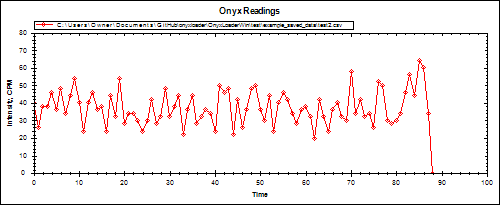

The data file committed next to this chart (first rows):
2014-05-04T01:22:44Z, 40
2014-05-04T01:52:45Z, 26
2014-05-04T02:22:46Z, 38
2014-05-04T02:53:17Z, 38
2014-05-04T03:23:18Z, 46
2014-05-04T03:53:19Z, 36
2014-05-04T04:23:20Z, 48
2014-05-04T04:53:21Z, 34
2014-05-04T05:23:22Z, 44
2014-05-04T05:53:23Z, 54
2014-05-04T06:23:24Z, 40
2014-05-04T06:53:25Z, 24
2014-05-04T07:23:26Z, 40
2014-05-04T07:53:27Z, 46
2014-05-04T08:23:28Z, 36
2014-05-04T08:53:29Z, 38
2014-05-04T09:23:30Z, 24
2014-05-04T09:53:31Z, 44
2014-05-04T10:23:32Z, 32
2014-05-04T10:53:33Z, 54
2014-05-04T11:23:34Z, 28
2014-05-04T11:53:35Z, 34
2014-05-04T12:23:36Z, 34
2014-05-04T12:53:37Z, 30
2014-05-04T13:23:38Z, 24
2014-05-04T13:53:39Z, 30
2014-05-04T14:23:40Z, 42
2014-05-04T14:53:41Z, 28
2014-05-04T15:23:42Z, 32
2014-05-04T15:53:43Z, 48
2014-05-04T16:23:44Z, 32
2014-05-04T16:53:45Z, 38
2014-05-04T17:23:46Z, 44
2014-05-04T17:53:47Z, 22
2014-05-04T18:23:48Z, 36
2014-05-04T18:53:49Z, 44
2014-05-04T19:23:50Z, 28
2014-05-04T19:53:51Z, 32
2014-05-04T20:23:52Z, 36
2014-05-04T20:53:53Z, 34
2014-05-04T21:23:54Z, 24
2014-05-04T21:53:55Z, 50
2014-05-04T22:23:56Z, 46
2014-05-04T22:53:57Z, 48
2014-05-04T23:23:58Z, 22
2014-05-04T23:53:59Z, 42
2014-05-05T00:24:00Z, 26
2014-05-05T00:54:01Z, 36
2014-05-05T01:24:02Z, 48
2014-05-05T01:54:03Z, 50
2014-05-05T02:24:04Z, 36
2014-05-05T02:54:05Z, 30
2014-05-05T03:24:06Z, 44
2014-05-05T03:54:07Z, 24
2014-05-05T04:24:08Z, 40
2014-05-05T04:54:09Z, 46
2014-05-05T05:24:10Z, 42
2014-05-05T05:54:11Z, 34
2014-05-05T06:24:12Z, 28
2014-05-05T06:54:13Z, 36
2014-05-05T07:24:14Z, 38
... 27 more rows
